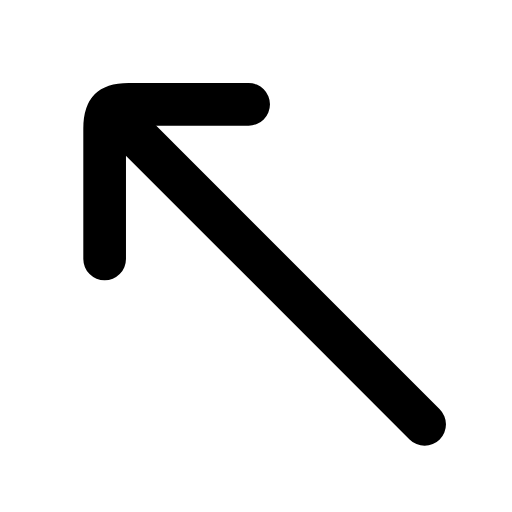
t = 0.00 s
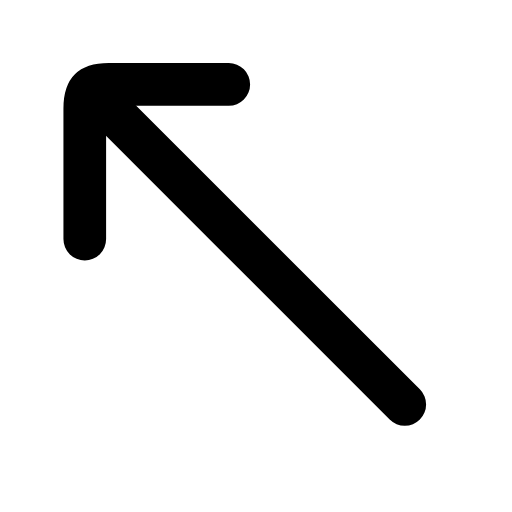
t = 0.25 s
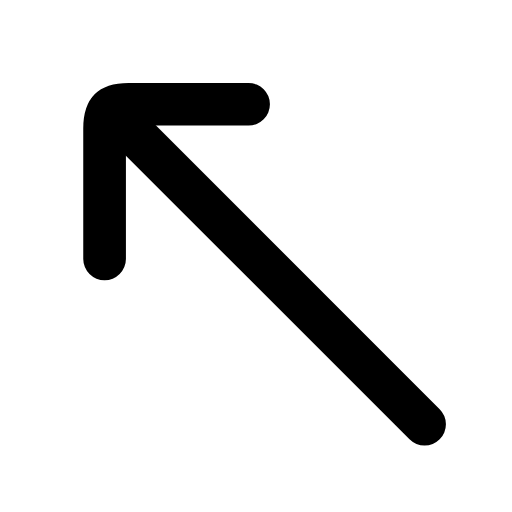
t = 0.50 s
t = 0.73 s: frame unchanged from t = 0.00 s, image omitted
t = 0.99 s: frame unchanged from t = 0.00 s, image omitted
t = 1.25 s: frame unchanged from t = 0.00 s, image omitted

The animated SVG that drew these frames (rendered in a browser with its animation timeline set to each time). Animation: 1 SMIL element (animateTransform=1); one cycle of 1.50 s, repeats indefinitely.

<svg xmlns="http://www.w3.org/2000/svg" width="24" height="24" viewBox="0 0 24 24" fill="none"><g transform="translate(-3.095 -3.11) scale(1.25)"><g><animateTransform attributeName="transform" type="translate" values="0 0;0 0;-0.9 -0.9;0 0;0 0;0 0;0 0;-0.9 -0.9;0 0;0 0;0 0" keyTimes="0;0.135;0.2475;0.36;0.45;0.6;0.66;0.735;0.81;0.9;1" dur="1.5s" repeatCount="indefinite" calcMode="spline" keySplines="0.16 1 0.3 1;0.16 1 0.3 1;0.16 1 0.3 1;0.16 1 0.3 1;0.16 1 0.3 1;0.16 1 0.3 1;0.16 1 0.3 1;0.16 1 0.3 1;0.16 1 0.3 1;0.16 1 0.3 1"/><line stroke="currentColor" stroke-width="1.6" stroke-linecap="round" stroke-linejoin="round" fill="none" x1="18.4" x2="6.6" y1="18.4" y2="6.6"></line><path stroke="currentColor" stroke-width="1.6" stroke-linecap="round" stroke-linejoin="round" fill="none" d="M11.8 6.4L7.3 6.4C6.6 6.4 6.4 6.6 6.4 7.3L6.4 12.2"></path></g></g></svg>
